Dataset: LAMIACEAE-DATASET (GitHub, jow9wachirawit/LamiaceaeClassify). Classes: hairy basil, sweet basil, thai basil.

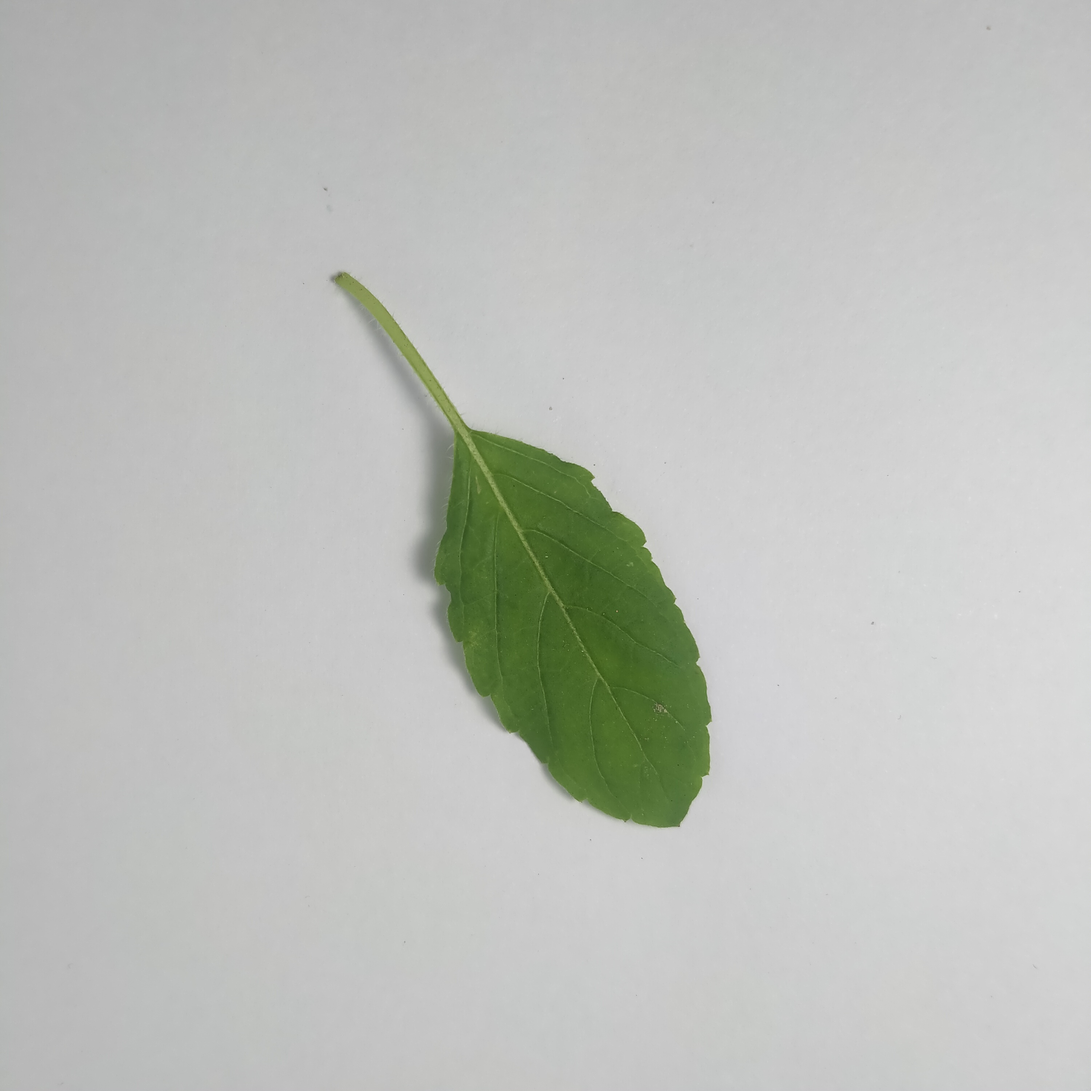
Label: sweet basil

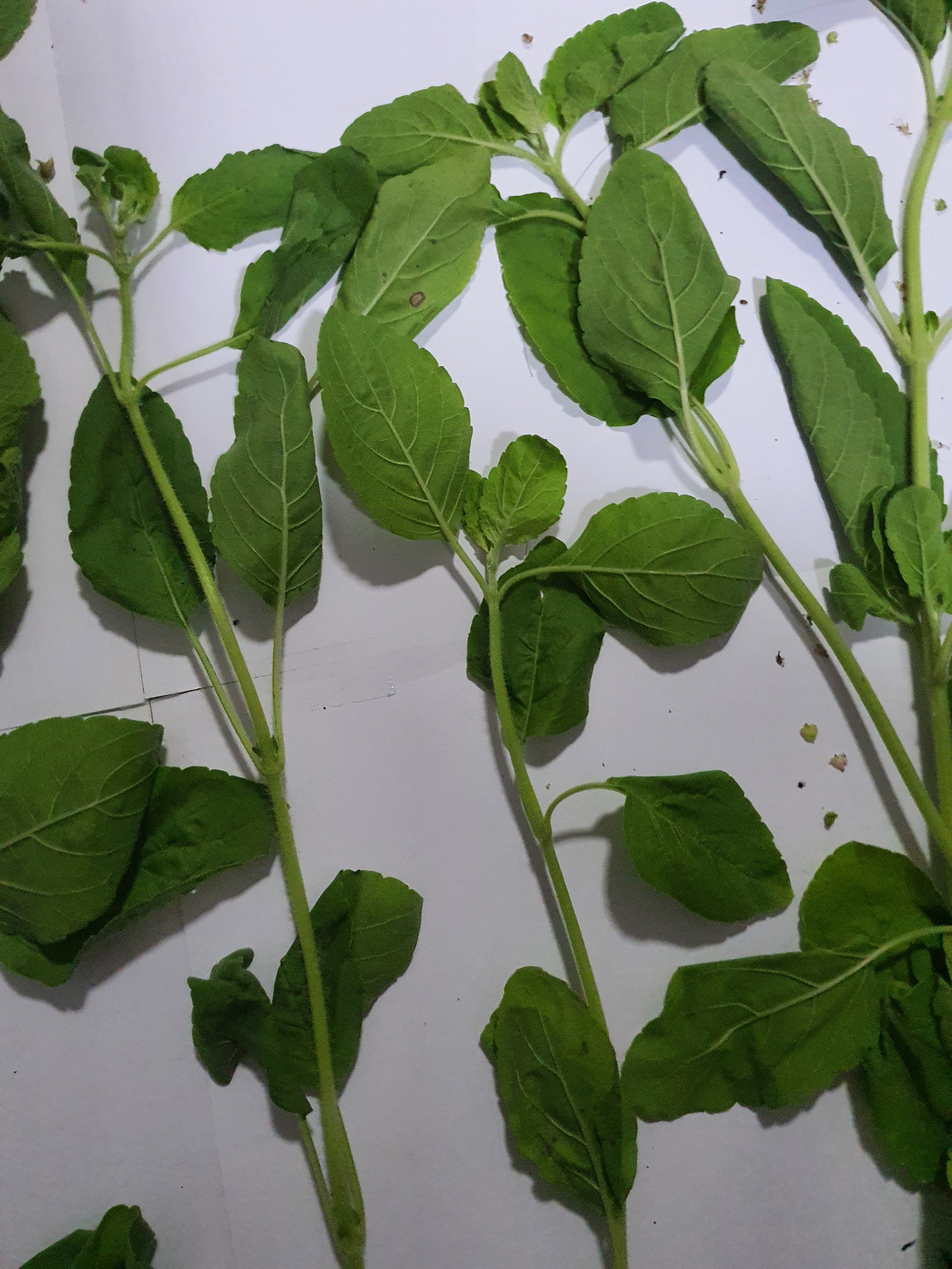
Label: sweet basil

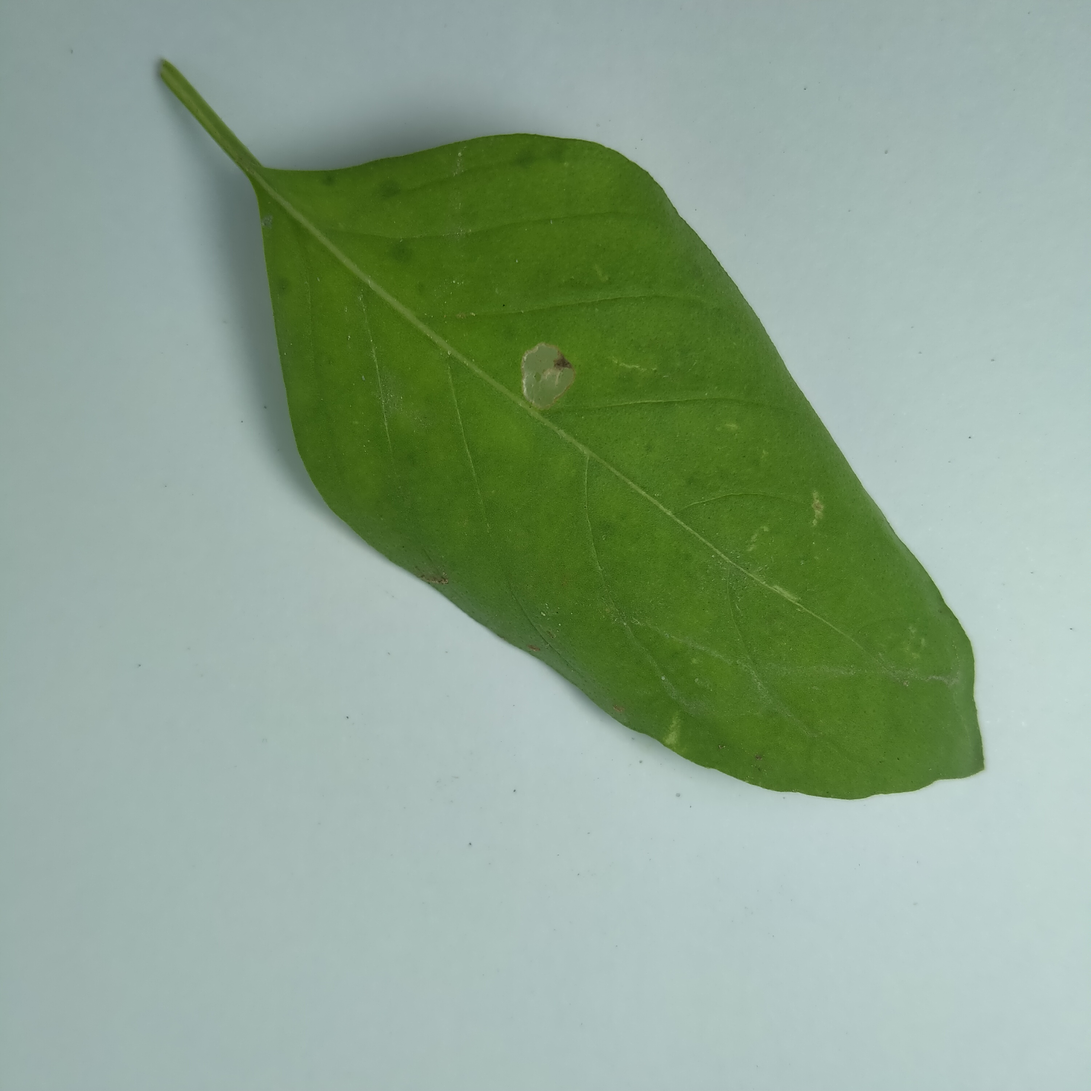
Label: hairy basil

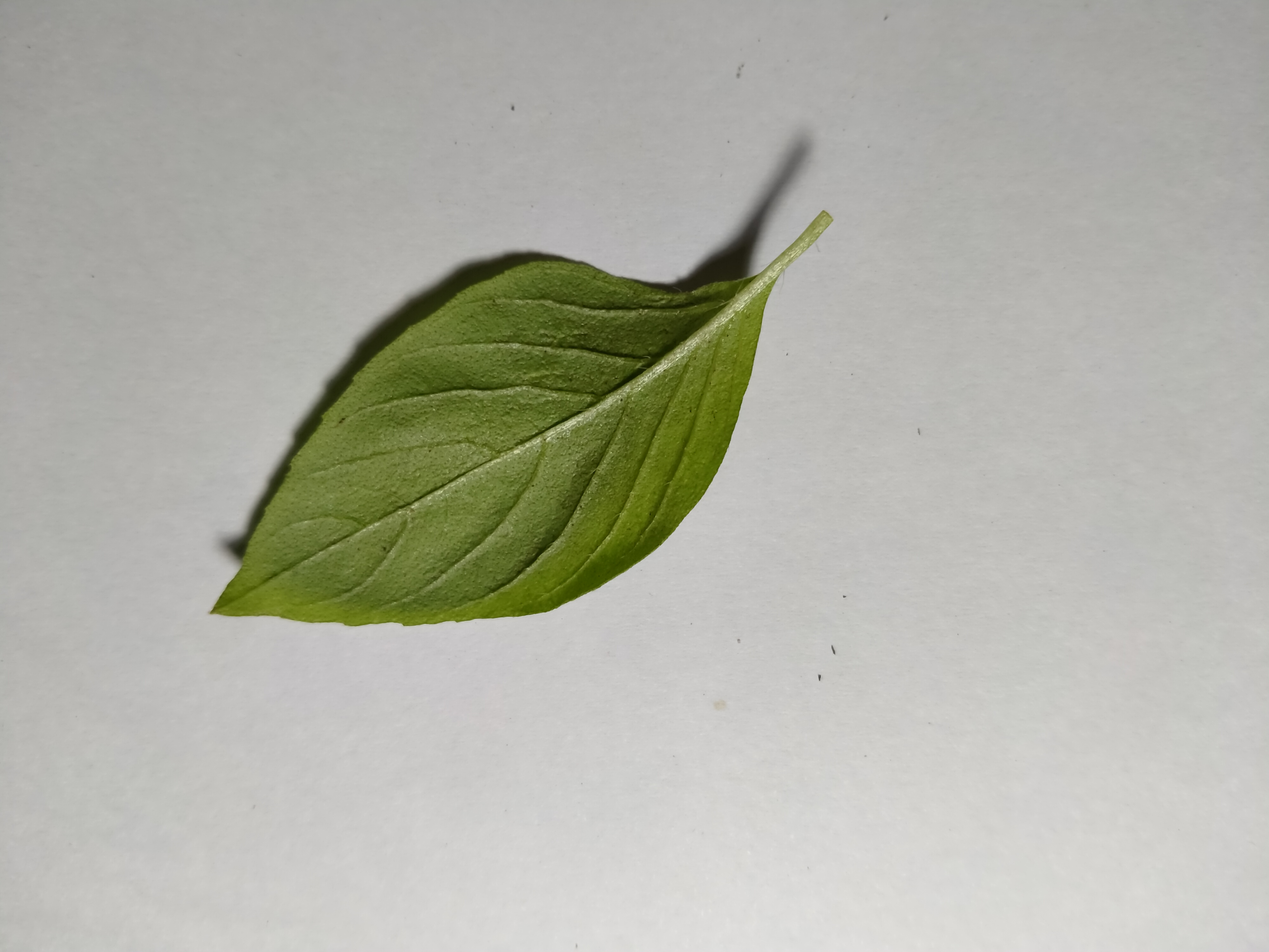
Label: thai basil

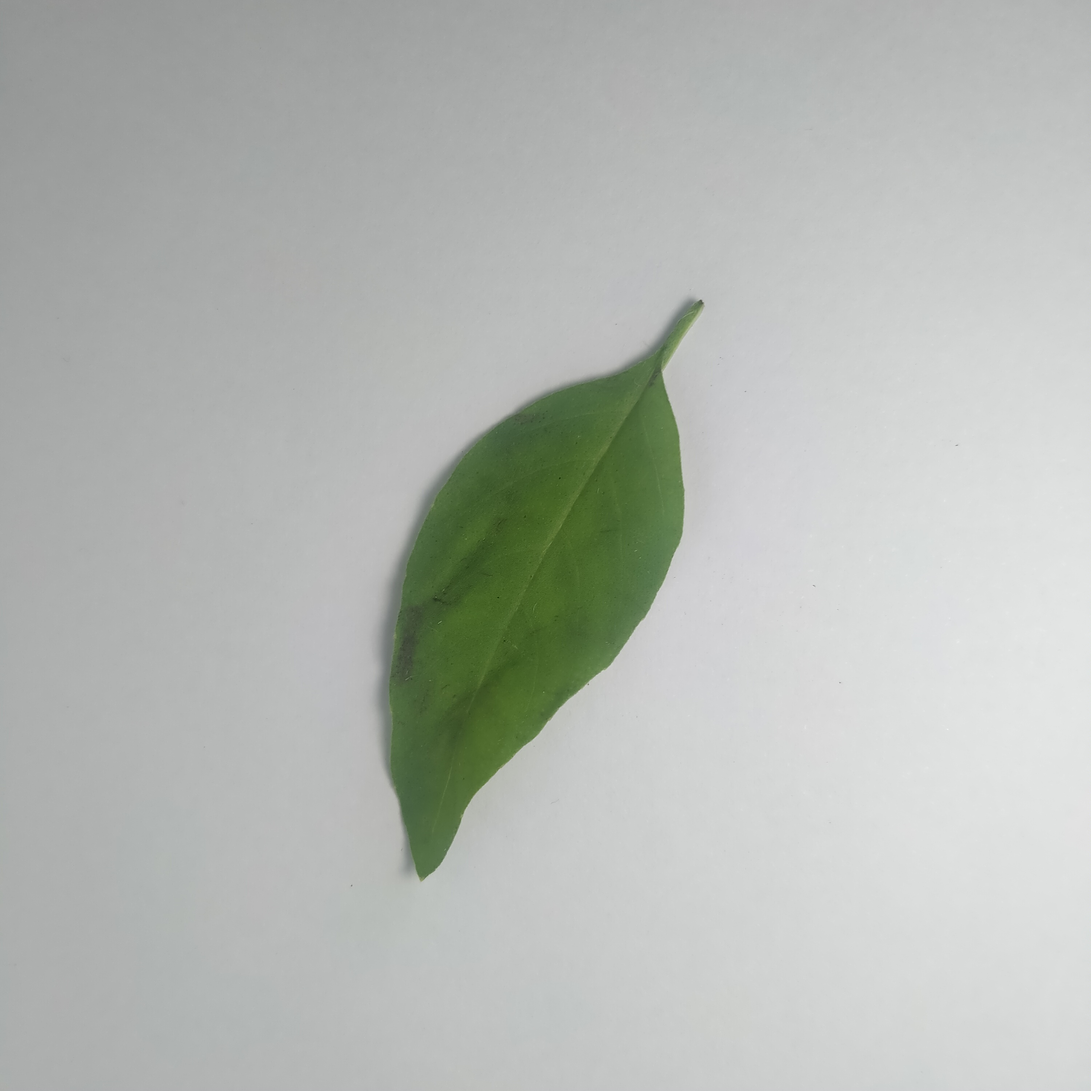
Label: hairy basil

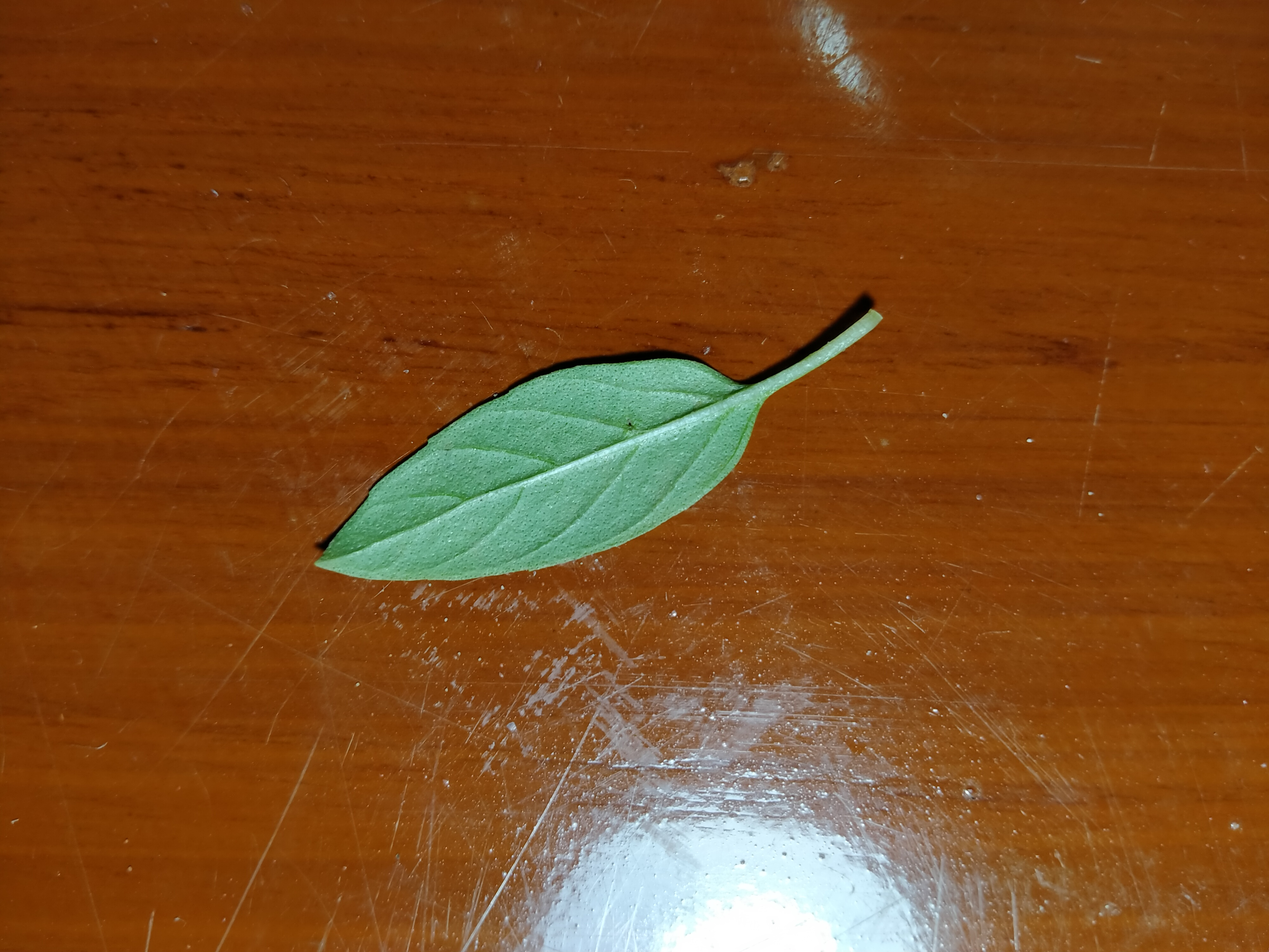
Label: thai basil
